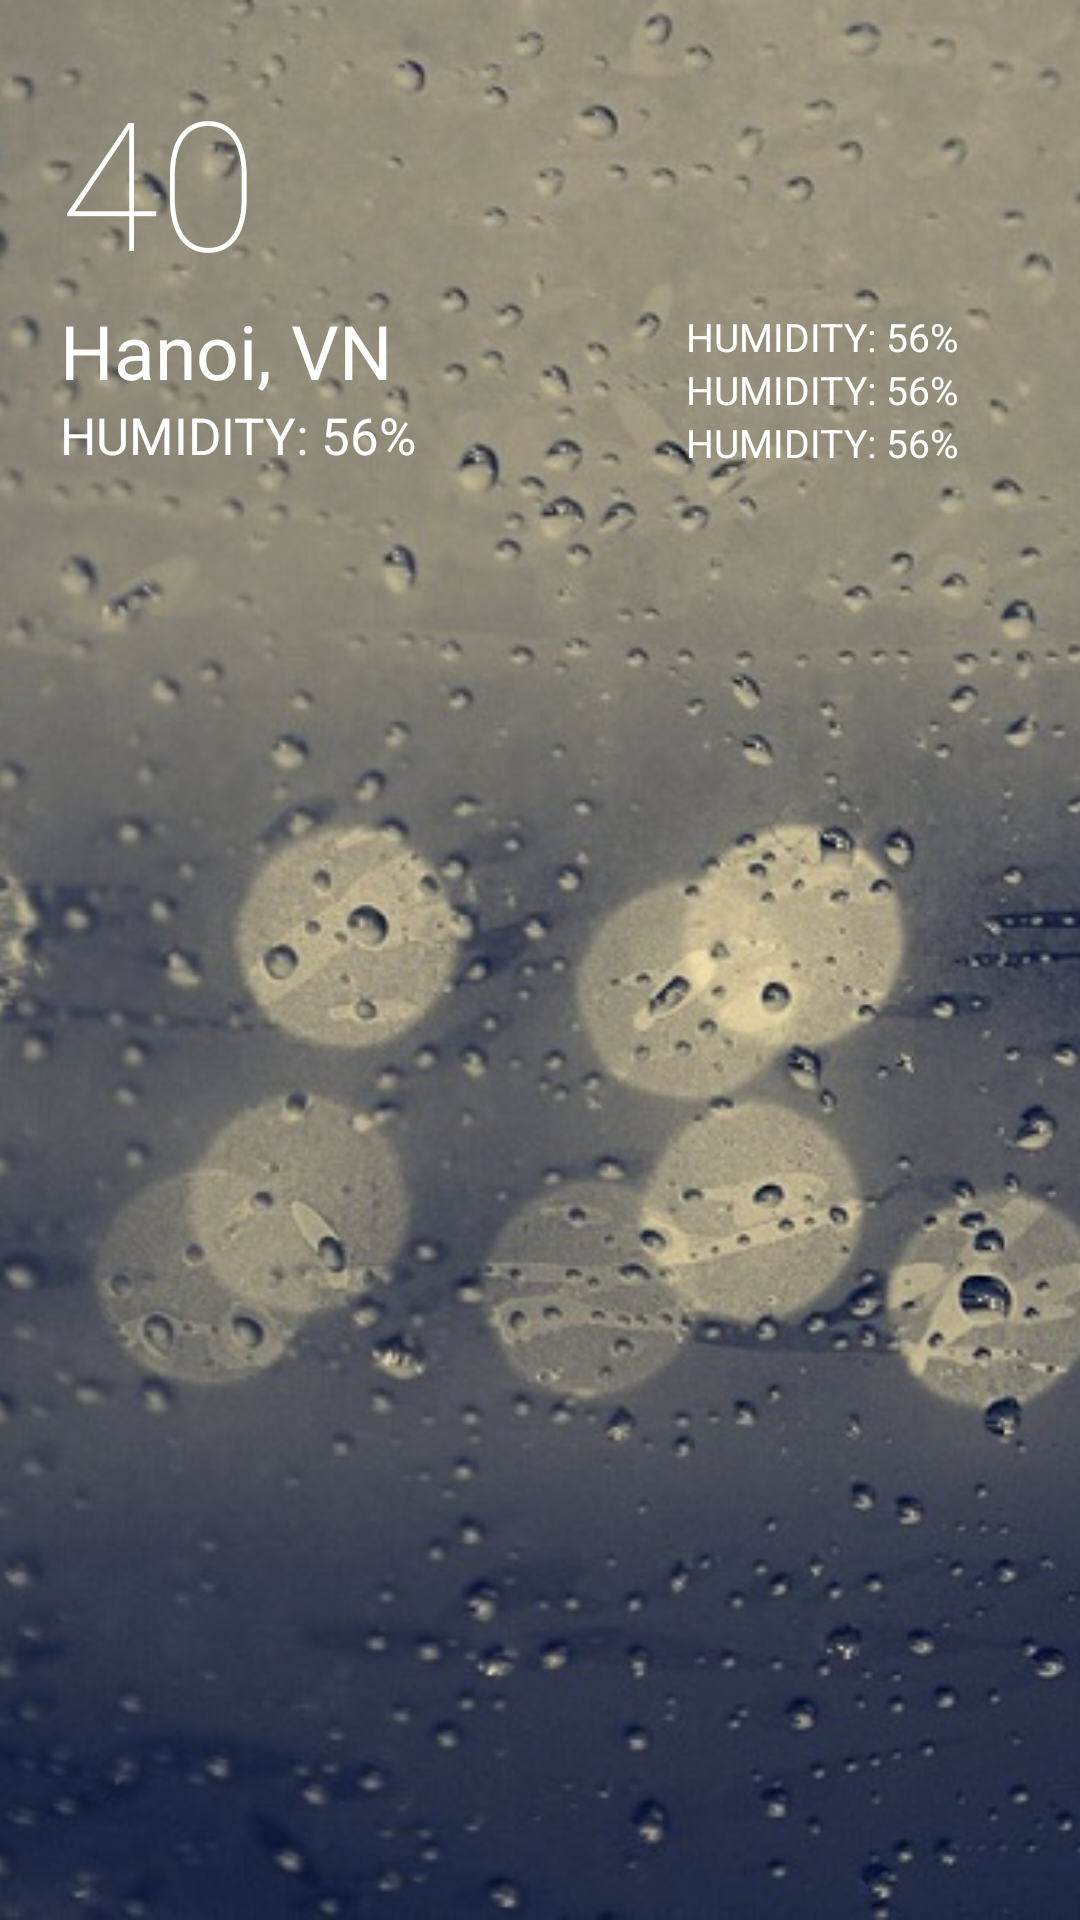

Produce the Android XML layout that renders to this screen, including the resource entries it uses.
<!-- AndroidManifest.xml: application theme AppTheme -->
<!-- res/layout/fragment_header.xml -->
<RelativeLayout xmlns:android="http://schemas.android.com/apk/res/android"
    xmlns:tools="http://schemas.android.com/tools"
    android:layout_width="match_parent"
    android:layout_height="match_parent"
    android:fitsSystemWindows="true"
    android:clipToPadding="false"
    tools:context="io.wyrmise.sunshine.HeaderFragment">

    <ImageView
        android:id="@+id/header_pic"
        android:layout_width="match_parent"
        android:layout_height="match_parent"
        android:src="@drawable/rain_header"
        android:scaleType="centerCrop"/>

    <LinearLayout
        android:layout_width="match_parent"
        android:layout_height="wrap_content">

    <LinearLayout
        android:layout_width="wrap_content"
        android:layout_height="wrap_content"
        android:layout_marginLeft="20dp"
        android:layout_marginStart="20dp"
        android:orientation="vertical"
        android:layout_weight="2">
        <TextView
            android:id="@+id/temp"
            android:layout_width="wrap_content"
            android:layout_height="wrap_content"
            android:paddingTop="20dp"
            android:text="40"
            android:textColor="@color/white"
            android:fontFamily="sans-serif-thin"
            android:textSize="60sp"/>

        <TextView
            android:id="@+id/city"
            android:layout_width="wrap_content"
            android:layout_height="wrap_content"
            android:text="Hanoi, VN"
            android:fontFamily="sans-serif"
            android:textColor="@color/white"
            android:layout_below="@id/temp"
            android:textSize="25dp"
            />
        <TextView
            android:id="@+id/desc"
            android:layout_width="wrap_content"
            android:layout_height="wrap_content"
            android:textColor="@color/white"
            android:layout_below="@id/city"
            android:fontFamily="sans-serif"
            android:textAllCaps="true"
            android:textSize="17dp"
            android:text="Humidity: 56%"/>
    </LinearLayout>


    <LinearLayout
        android:layout_width="wrap_content"
        android:layout_height="wrap_content"
        android:layout_gravity="bottom"
        android:orientation="vertical"
        android:layout_weight="1">
        <TextView
            android:id="@+id/humidity"
            android:layout_width="wrap_content"
            android:layout_height="wrap_content"
            android:textColor="@color/white"
            android:layout_marginLeft="10dp"
            android:layout_marginStart="10dp"
            android:textAllCaps="true"
            android:textSize="13dp"
            android:text="Humidity: 56%"/>
        <TextView
            android:id="@+id/pressure"
            android:layout_width="wrap_content"
            android:layout_height="wrap_content"
            android:textColor="@color/white"
            android:layout_marginLeft="10dp"
            android:layout_marginStart="10dp"
            android:textAllCaps="true"
            android:textSize="13dp"
            android:text="Humidity: 56%"/>
        <TextView
            android:id="@+id/wind"
            android:layout_width="wrap_content"
            android:layout_height="wrap_content"
            android:textColor="@color/white"
            android:layout_marginLeft="10dp"
            android:layout_marginStart="10dp"
            android:textAllCaps="true"
            android:textSize="13dp"
            android:text="Humidity: 56%"/>
    </LinearLayout>
    </LinearLayout>


</RelativeLayout>
<!-- resources referenced by this layout -->
<resources>
  <color name="white">#ffffff</color>
  <!-- drawable rain_header: jpg bitmap (drawable-hdpi, 140571 bytes) -->
  <style name="AppTheme" parent="android:Theme.Holo.Light.NoActionBar.TranslucentDecor">
          
          <item name="android:windowTranslucentStatus">true</item>
      </style>
</resources>
